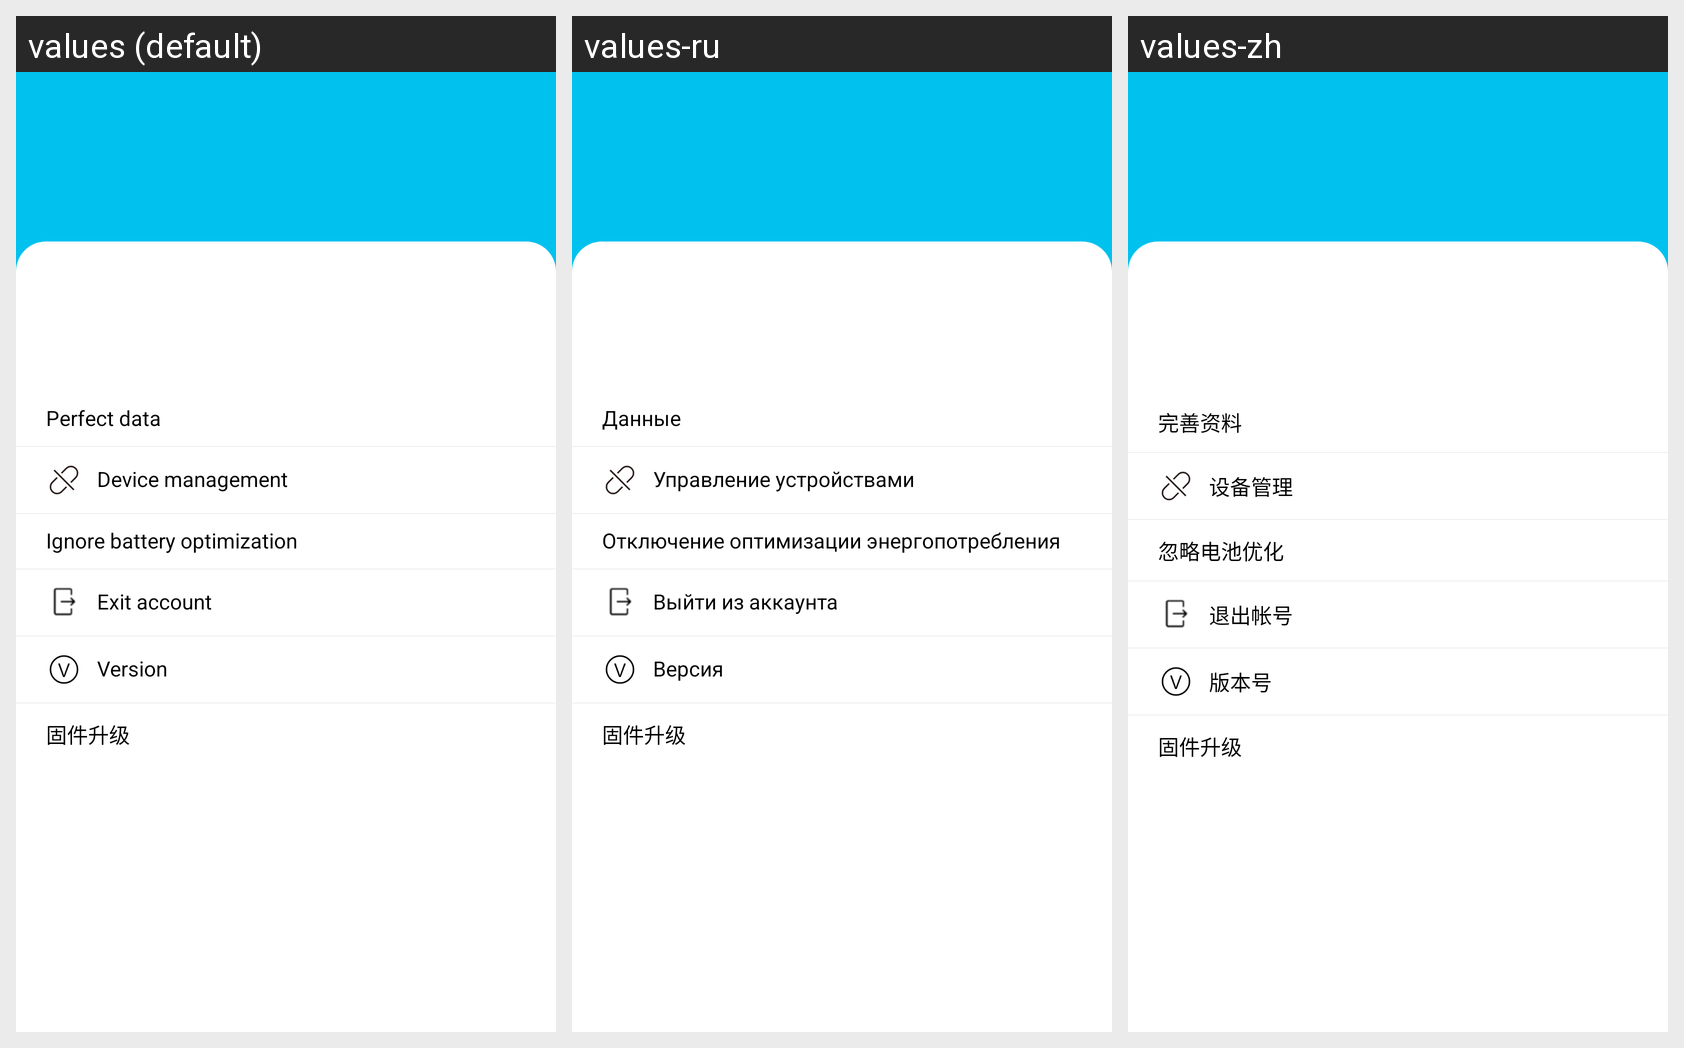

This grid shows one Android layout under several languages. Give, for every string resource on the screen, its name, the default text and each shown locale's text.
Android screen res/layout/v2_frag_my.xml rendered under 3 locales, left to right: values (default), values-ru, values-zh. Device: Nexus 5 (rendered at 1080×1920; each locale shown at half size, 540×960, under a caption strip naming it); theme Theme.AppCompat.Light.NoActionBar.
Strings drawn on this screen, with the default value and each locale's value (text and hints the layout hard-codes, and strings that could not be matched under every locale, appear in the picture but are not listed):

txt_complete_information
  values: Perfect data
  values-ru: Данные
  values-zh: 完善资料

manager_device
  values: Device management
  values-ru: Управление устройствами
  values-zh: 设备管理

battery_setting
  values: Ignore battery optimization
  values-ru: Отключение оптимизации энергопотребления
  values-zh: 忽略电池优化

txt_my_out_login
  values: Exit account
  values-ru: Выйти из аккаунта
  values-zh: 退出帐号

txt_version
  values: Version
  values-ru: Версия
  values-zh: 版本号
